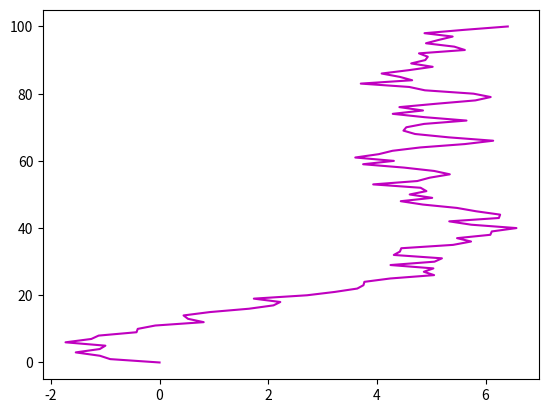

Here is the Python script that generated this plot:
import random
import matplotlib.pyplot as plt
import numpy


def task4(prob, begin, position):
    x = list()
    x.append(begin)
    y = list(range(position + 1))

    for gen_random in numpy.random.random(position):
        if gen_random < prob:
            x.append(x[-1] - random.random())
        if gen_random > prob:
            x.append(x[-1] + random.random())

    plt.plot(x, y, 'm-')
    plt.show()


# Beginning from 0 with equal probability to move in either direction
task4(0.50, 0, 100)
